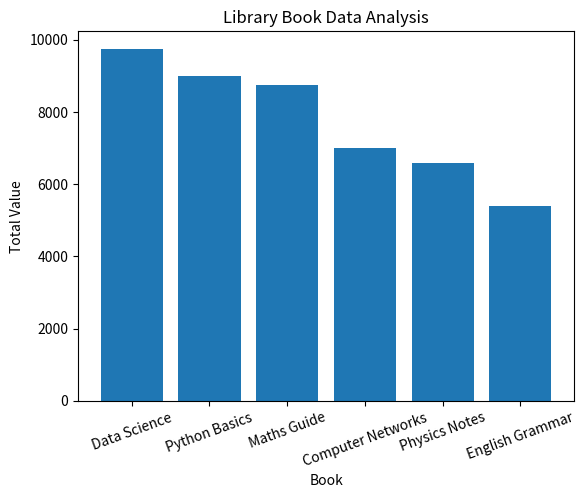
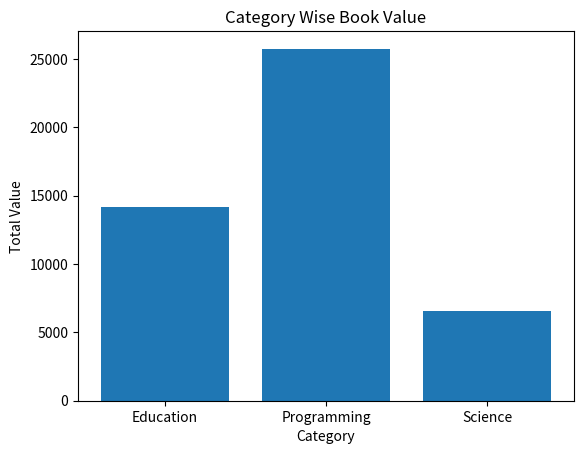

The matplotlib source for these figures, in order:
import pandas as pd
import matplotlib.pyplot as plt

data = {
    "Book": [
        "Python Basics",
        "Data Science",
        "Maths Guide",
        "English Grammar",
        "Physics Notes",
        "Computer Networks"
    ],
    "Category": [
        "Programming",
        "Programming",
        "Education",
        "Education",
        "Science",
        "Programming"
    ],
    "Price": [
        450,
        650,
        350,
        300,
        550,
        700
    ],
    "Copies": [
        20,
        15,
        25,
        18,
        12,
        10
    ]
}

df = pd.DataFrame(data)

print("Library Book Management Analysis")
print(df)

print("\nHead")
print(df.head())

# Total Value
df["Total Value"] = df["Price"] * df["Copies"]

# Most Expensive Book
Most_Expensive = df.loc[df["Price"].idxmax()]
print("\nMost Expensive Book")
print(Most_Expensive)

# Highest Total Value
Highest_Total_Value = df["Total Value"].max()
print("\nHighest Total Value:", Highest_Total_Value)

# Book with Highest Total Value
Highest_Total_Book = df.loc[df["Total Value"].idxmax()]
print("\nHighest Total Value Book")
print(Highest_Total_Book)

# Category Wise Total Value
Category = df.groupby("Category")["Total Value"].sum()
print("\nCategory Wise Total Value")
print(Category)

# Percentage Contribution
df["Percentage Contribution"] = (
    df["Total Value"] / df["Total Value"].sum()
) * 100

print("\nPercentage Contribution")
print(df[["Book", "Percentage Contribution"]])

# Sort Data
df = df.sort_values("Total Value", ascending=False)

print("\nSorted Data")
print(df)

# Graph 1
plt.bar(df["Book"], df["Total Value"])
plt.title("Library Book Data Analysis")
plt.xlabel("Book")
plt.ylabel("Total Value")
plt.xticks(rotation=20)
plt.show()

# Graph 2
plt.bar(Category.index, Category.values)
plt.title("Category Wise Book Value")
plt.xlabel("Category")
plt.ylabel("Total Value")
plt.show()
